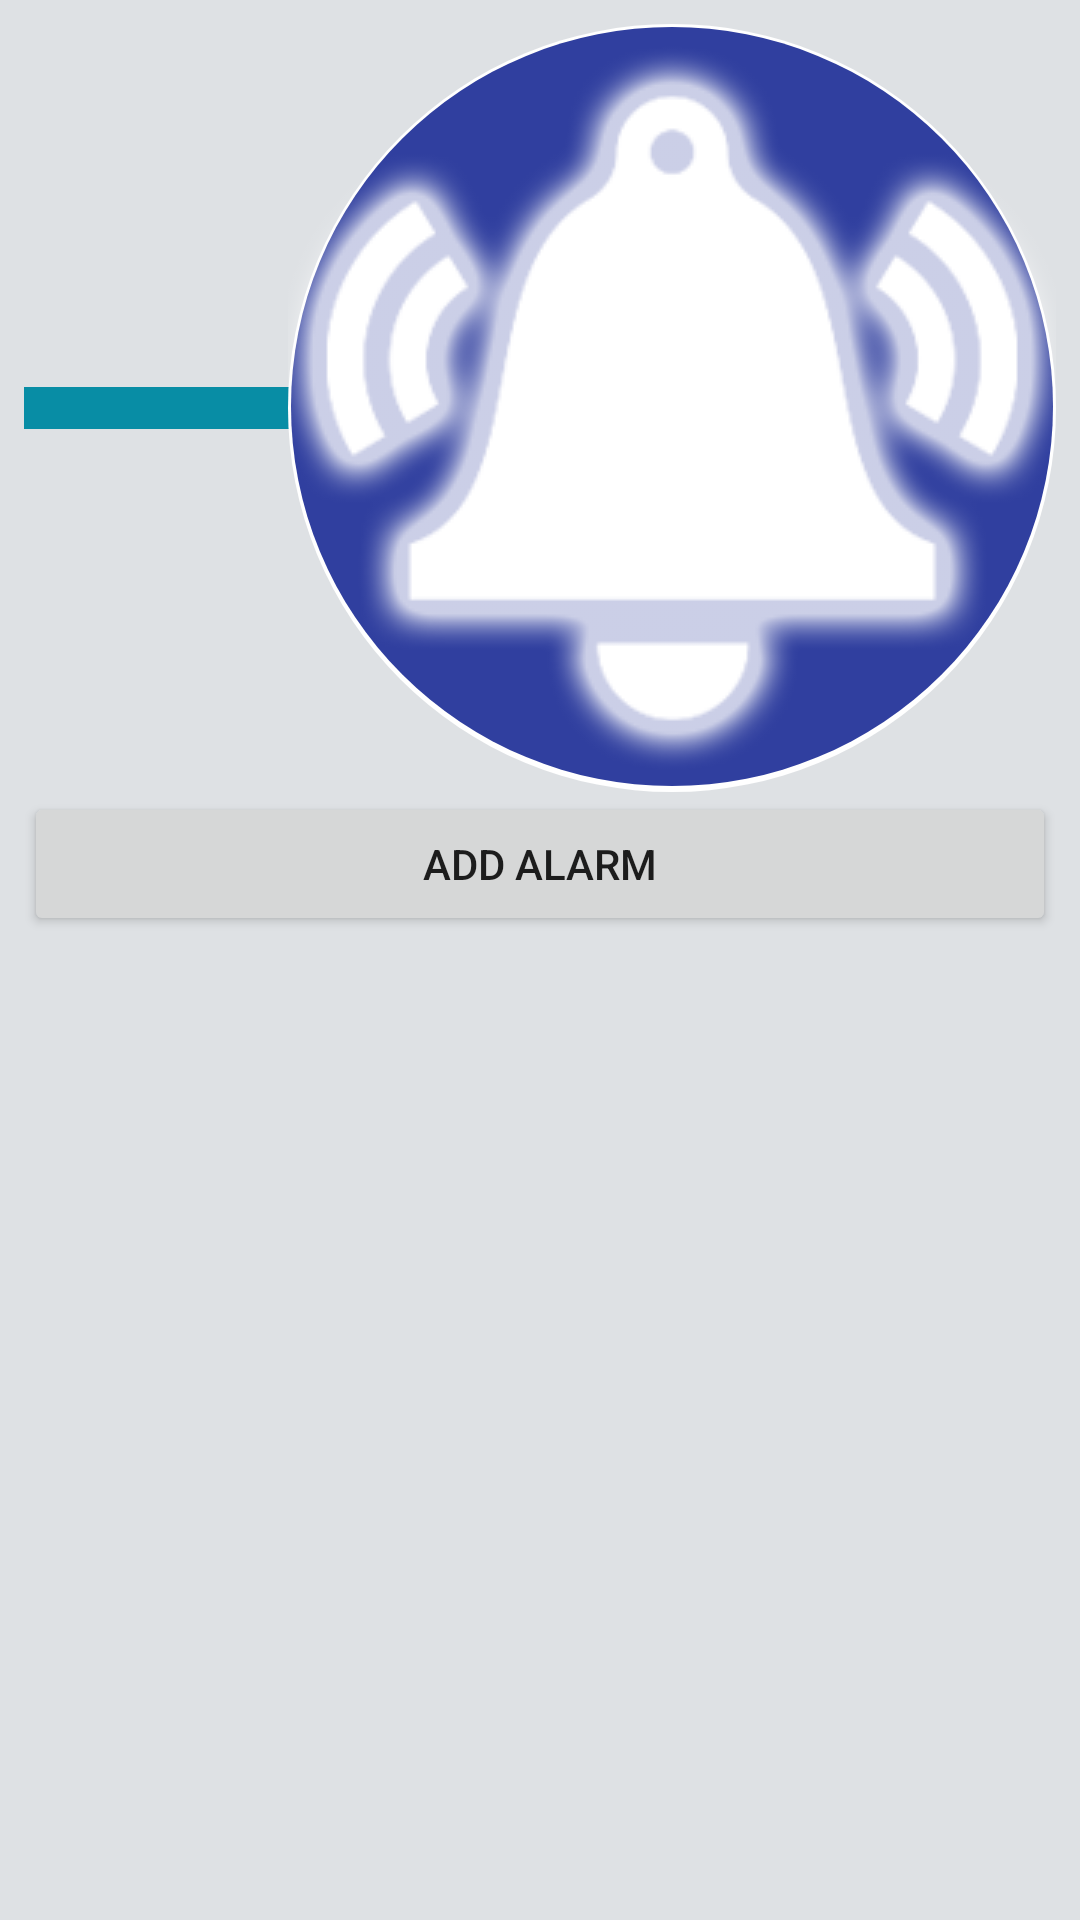

Here is an Android app screen rendered from its layout file. Give the layout XML and the strings, colors and styles it references.
<!-- AndroidManifest.xml: application theme AppTheme -->
<!-- res/layout/activity_conditions.xml -->
<?xml version="1.0" encoding="utf-8"?>
<android.support.constraint.ConstraintLayout xmlns:android="http://schemas.android.com/apk/res/android"
    xmlns:app="http://schemas.android.com/apk/res-auto"
    xmlns:tools="http://schemas.android.com/tools"
    android:background="@color/colorLightGrey"
    android:layout_width="match_parent"
    android:layout_height="match_parent"
    tools:context="com.example.locationapp.activity.ConditionsActivity">

    <LinearLayout
        android:layout_width="0dp"
        android:layout_height="0dp"
        android:layout_marginBottom="8dp"
        android:layout_marginEnd="8dp"
        android:layout_marginStart="8dp"
        android:layout_marginTop="8dp"
        android:orientation="vertical"
        app:layout_constraintBottom_toBottomOf="parent"
        app:layout_constraintLeft_toLeftOf="parent"
        app:layout_constraintRight_toRightOf="parent"
        app:layout_constraintTop_toTopOf="parent"
        tools:layout_constraintBottom_creator="1"
        tools:layout_constraintLeft_creator="1"
        tools:layout_constraintRight_creator="1"
        tools:layout_constraintTop_creator="1">


        <LinearLayout
            android:layout_width="match_parent"
            android:layout_height="wrap_content"
            android:orientation="vertical">

            <android.support.v7.widget.SwitchCompat
                android:id="@+id/alarm_switch"
                android:layout_width="match_parent"
                android:layout_height="wrap_content"
                android:layout_weight="1.5"
                android:text="@string/alarms_on_off"
                style="@style/SwitchCompatStyle"
                android:textAlignment="textStart"
                android:checked="true"/> 
                />

            <Button
                android:id="@+id/add_alert_btn"
                android:layout_width="match_parent"
                android:layout_height="wrap_content"
                android:layout_weight="1"
                android:text="@string/add_alarm" />



        </LinearLayout>

        <ListView
            android:id="@+id/conditions_lv"
            android:layout_width="match_parent"
            android:layout_height="match_parent" />
    </LinearLayout>
</android.support.constraint.ConstraintLayout>
<!-- resources referenced by this layout -->
<resources>
  <color name="colorLightGrey">#dee1e4</color>
  <string name="add_alarm">Add alarm</string>
  <string name="alarms_on_off">Alarms on/off</string>
  <style name="SwitchCompatStyle">
          <item name="android:thumb">@drawable/switch_thumb</item>
          <item name="trackTint">@color/switch_color</item>
      </style>
  <style name="AppTheme" parent="Theme.AppCompat.Light.DarkActionBar">
          
          <item name="colorPrimary">@color/colorDarkestGrey</item>
          <item name="colorPrimaryDark">@color/colorDarkestGrey</item>
          <item name="colorAccent">@color/colorAccent</item>
      </style>
  <!-- drawable switch_thumb (drawable) -->
  <?xml version="1.0" encoding="utf-8"?>
  <layer-list
      xmlns:android="http://schemas.android.com/apk/res/android">
      <item>
          <shape android:shape="oval">
              <solid android:color="@color/colorWhite"/>
          </shape>
      </item>
      <item android:bottom="2dp" android:left="1dp"
          android:right="1dp" android:top="1dp">
          <shape android:shape="oval">
              <solid android:color="@color/colorPrimaryDark"/>
          </shape>
      </item>
      <item>
          <bitmap android:src="@drawable/alarm"
              android:tint="@color/colorWhite" />
      </item>
  
      </layer-list>
  <color name="colorDarkestGrey">#5d6165</color>
  <color name="colorAccent">#FF4081</color>
  <color name="colorWhite">#fff</color>
  <color name="colorPrimaryDark">#303F9F</color>
  <!-- drawable alarm: png bitmap (drawable-mdpi, 27898 bytes) -->
</resources>
